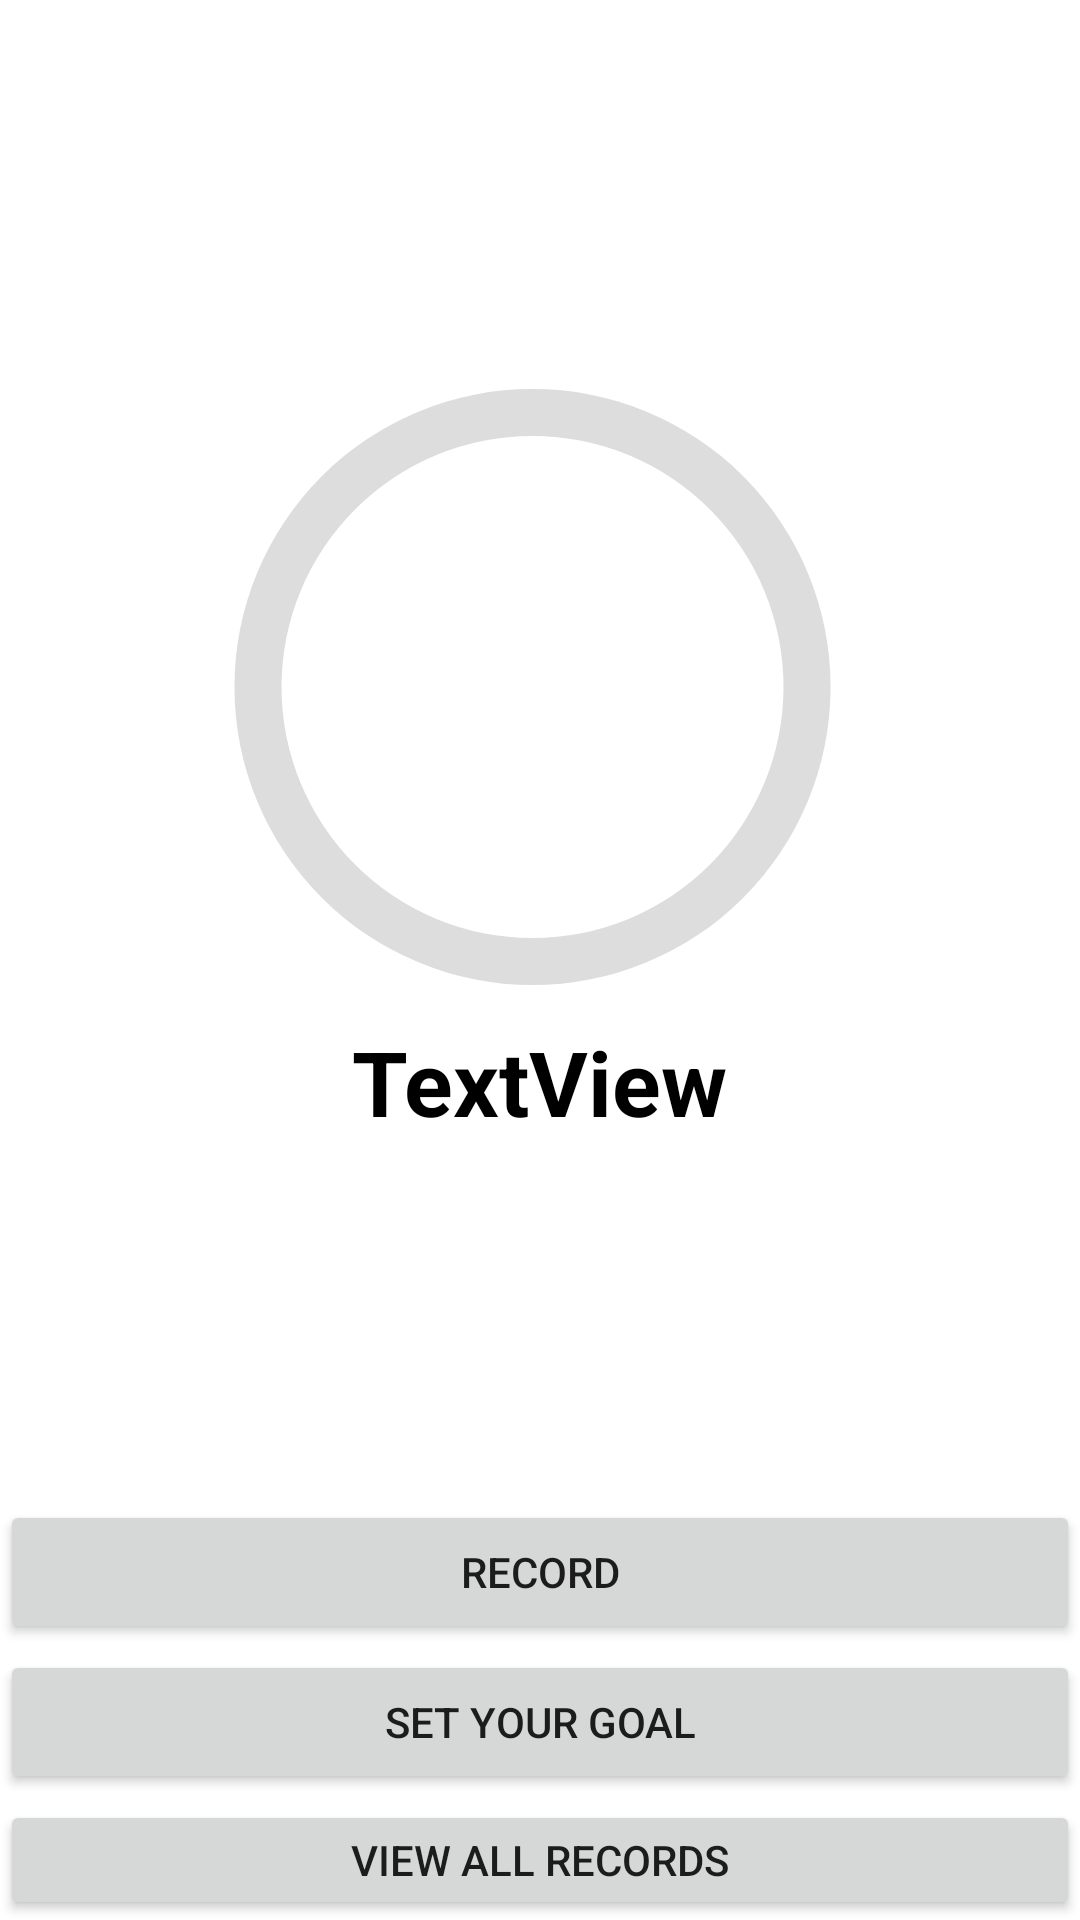

Here is an Android app screen rendered from its layout file. Give the layout XML and the strings, colors and styles it references.
<!-- AndroidManifest.xml: application theme Theme.Stopoholic -->
<!-- res/layout/activity_main.xml -->
<?xml version="1.0" encoding="utf-8"?>
<RelativeLayout xmlns:android="http://schemas.android.com/apk/res/android"
    xmlns:tools="http://schemas.android.com/tools"
    android:id="@+id/container"
    android:layout_width="match_parent"
    android:layout_height="match_parent"
    tools:context=".MainActivity" >

    <Button
        android:id="@+id/recordBtn"
        android:layout_width="match_parent"
        android:layout_height="wrap_content"

        android:layout_marginTop="500dp"
        android:text="@string/record_button" />

    <Button
        android:id="@+id/viewBtn"
        android:layout_width="match_parent"
        android:layout_height="wrap_content"
        android:layout_marginTop="600dp"
        android:text="View All Records" />

    <Button
        android:id="@+id/setGoalBtn"
        android:layout_width="match_parent"
        android:layout_height="wrap_content"

        android:layout_marginTop="550dp"
        android:text="Set Your Goal" />

    <TextView
        android:id="@+id/todayIntakeTextView"
        android:layout_width="wrap_content"
        android:layout_height="wrap_content"
        android:layout_below="@+id/circleProgressBar"
        android:layout_marginTop="-300dp"
        android:layout_centerHorizontal="true"
        android:textSize="30sp"
        android:textStyle="bold"
        android:textColor="#000"
        android:text="TextView" />



    <ProgressBar
        android:id="@+id/circleProgressBar"
        android:layout_width="300dp"
        android:layout_height="300dp"
        android:indeterminateOnly="false"
        android:progressDrawable="@drawable/circle_progress_bar"


        android:layout_alignParentStart="true"
        android:layout_alignParentTop="true"
        android:layout_alignParentEnd="true"
        android:layout_alignParentBottom="true"
        android:layout_marginStart="52dp"
        android:layout_marginTop="124dp"
        android:layout_marginEnd="57dp"
        android:layout_marginBottom="306dp" />

</RelativeLayout>
<!-- resources referenced by this layout -->
<resources>
  <!-- drawable circle_progress_bar (drawable) -->
  <?xml version="1.0" encoding="utf-8"?>
  <layer-list xmlns:android="http://schemas.android.com/apk/res/android">
      <item>
          <shape
              android:shape="ring"
              android:thicknessRatio="16"
              android:useLevel="false">
              <solid android:color="#DDD" />
          </shape>
      </item>
      <item>
          <rotate
              android:fromDegrees="270"
              android:toDegrees="270">
              <shape
                  android:shape="ring"
                  android:thicknessRatio="16"
                  android:useLevel="true">
                  <solid android:color="@android:color/holo_blue_bright" />
              </shape>
          </rotate>
      </item>
  
  </layer-list>
  <string name="record_button">Record</string>
  <style name="Theme.Stopoholic" parent="Theme.MaterialComponents.DayNight.DarkActionBar">
          
          <item name="colorPrimary">@color/purple_500</item>
          <item name="colorPrimaryVariant">@color/purple_700</item>
          <item name="colorOnPrimary">@color/white</item>
          
          <item name="colorSecondary">@color/teal_200</item>
          <item name="colorSecondaryVariant">@color/teal_700</item>
          <item name="colorOnSecondary">@color/black</item>
          
          <item name="android:statusBarColor" tools:targetApi="l">?attr/colorPrimaryVariant</item>
          
      </style>
  <!-- not gathered from this repository: default colours our renderer supplied (Android Studio template values) -->
  <color name="purple_500">#FF6200EE</color>
  <color name="purple_700">#FF3700B3</color>
  <color name="teal_200">#FF03DAC5</color>
  <color name="teal_700">#FF018786</color>
  <color name="black">#FF000000</color>
  <color name="white">#FFFFFFFF</color>
</resources>
